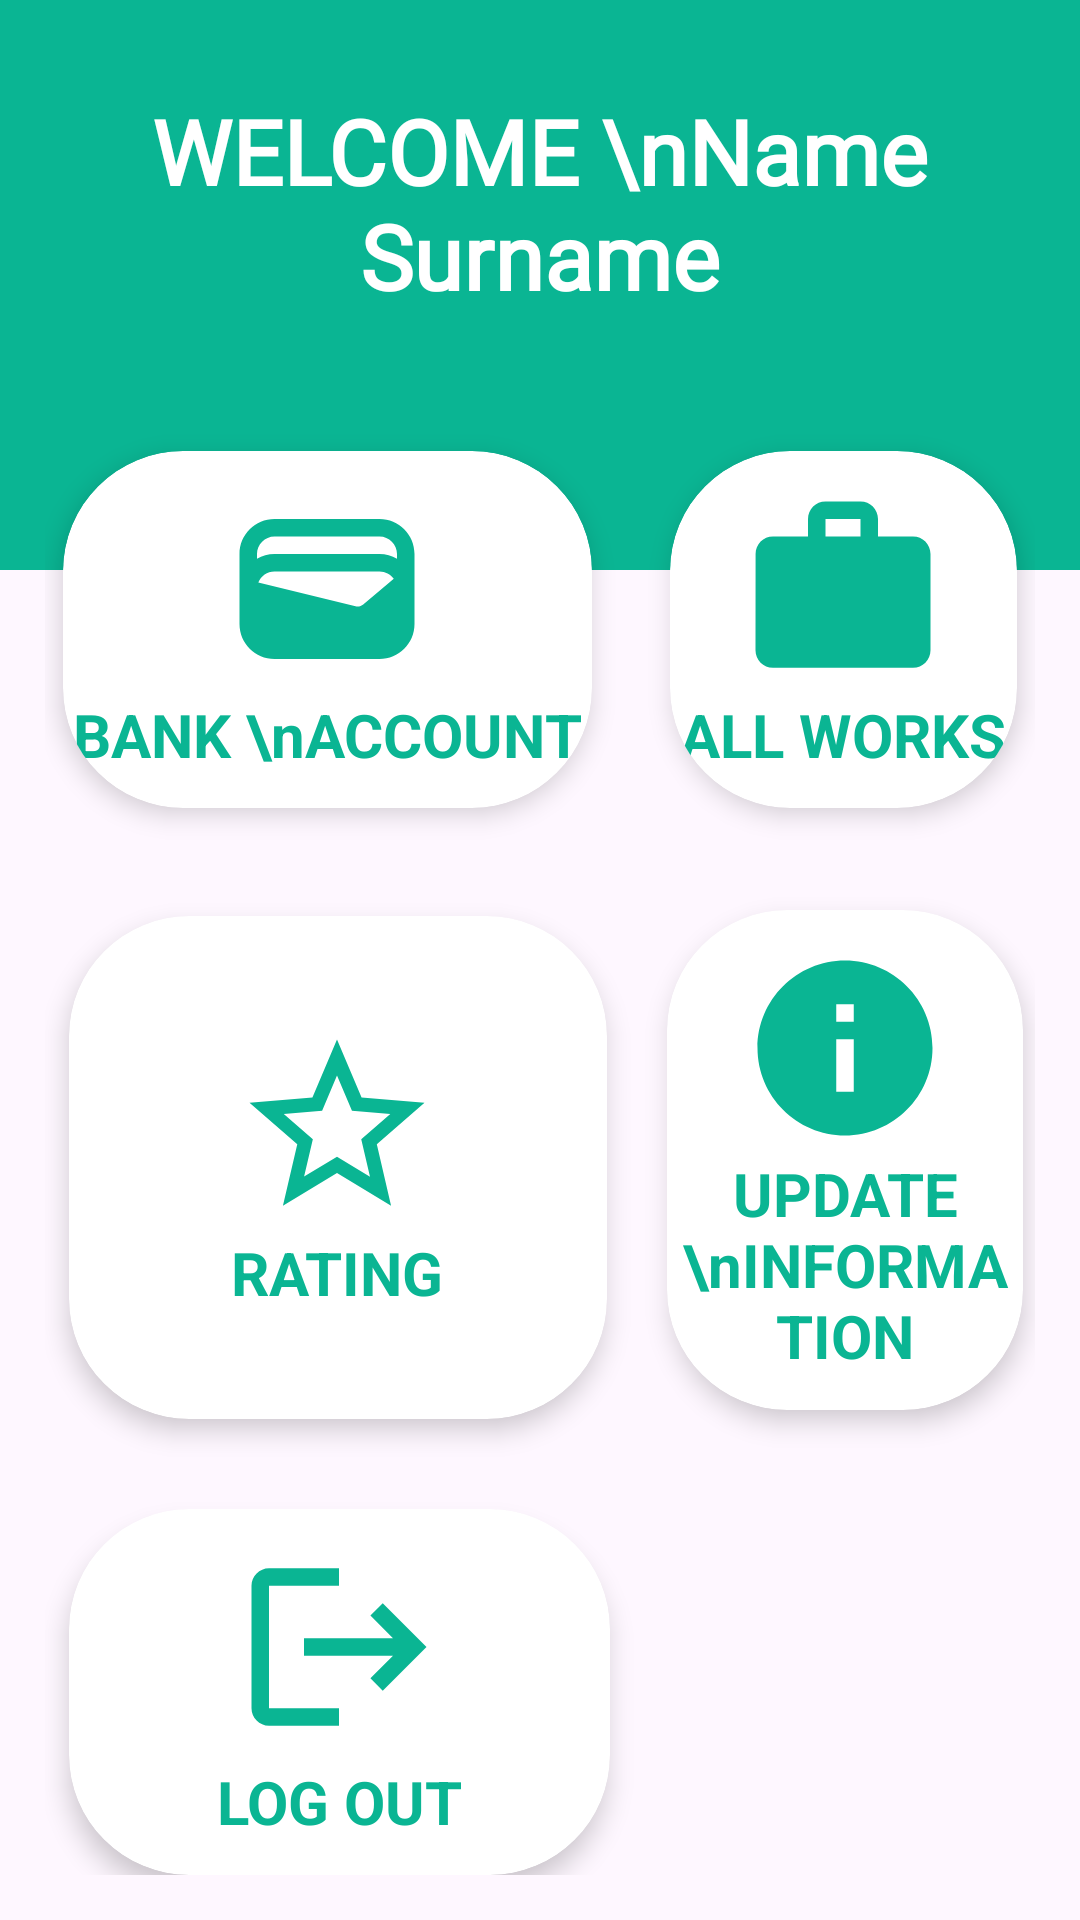

Android layout source for this screen:
<!-- AndroidManifest.xml: application theme Theme.TirLazim -->
<!-- res/layout/activity_menuactivity.xml -->
<?xml version="1.0" encoding="utf-8"?>
<RelativeLayout xmlns:android="http://schemas.android.com/apk/res/android"
    xmlns:app="http://schemas.android.com/apk/res-auto"
    xmlns:tools="http://schemas.android.com/tools"
    android:layout_width="match_parent"
    android:layout_height="match_parent"
    tools:context=".menuactivity">
    <View
        android:layout_width="match_parent"
        android:id="@+id/viewbackground"
        android:layout_height="190dp"
        android:background="@color/myColor">
    </View>

    <TextView
        android:id="@+id/tittleview"
        android:layout_width="wrap_content"
        android:layout_height="wrap_content"
        android:layout_centerHorizontal="true"
        android:layout_marginTop="30dp"
        android:fontFamily="@font/archivo_black"
        android:gravity="center"
        android:text="WELCOME \nName Surname"
        android:textColor="@color/white"
        android:textSize="30dp"
        android:textStyle="bold">

    </TextView>

    <GridLayout
        android:layout_width="match_parent"
        android:layout_height="match_parent"
        android:layout_below="@id/tittleview"
        android:layout_marginStart="15dp"
        android:layout_marginTop="15dp"
        android:layout_marginEnd="15dp"
        android:layout_marginBottom="15dp"
        android:columnCount="2"
        android:rowCount="3">

        <androidx.cardview.widget.CardView
            android:layout_width="wrap_content"
            android:layout_height="wrap_content"
            android:layout_row="0"
            android:layout_rowWeight="1"
            android:id="@+id/bankaccount"
            android:layout_column="0"
            android:clickable="true"
            android:layout_columnWeight="1"
            android:layout_gravity="fill"
            android:layout_margin="6dp"
            android:layout_marginTop="30dp"
            app:cardCornerRadius="40dp"
            app:cardElevation="5dp">

            <LinearLayout
                android:layout_width="wrap_content"
                android:layout_height="wrap_content"
                android:layout_gravity="center_vertical|center_horizontal"
                android:gravity="center"
                android:orientation="vertical">

                <ImageView
                    android:layout_width="wrap_content"
                    android:layout_height="wrap_content"
                    android:src="@drawable/wallet" />

                <TextView
                    android:layout_width="wrap_content"
                    android:layout_height="wrap_content"
                    android:text="BANK \nACCOUNT"
                    android:textAlignment="center"
                    android:textColor="@color/myColor"
                    android:textSize="20dp"
                    android:textStyle="bold" />
            </LinearLayout>

        </androidx.cardview.widget.CardView>

        <androidx.cardview.widget.CardView
            android:id="@+id/allworks"
            android:layout_width="wrap_content"
            android:layout_height="wrap_content"
            android:layout_row="0"
            android:layout_rowWeight="1"
            android:layout_column="1"
            android:layout_columnWeight="1"
            android:layout_gravity="fill"
            android:layout_margin="6dp"
            android:layout_marginLeft="20dp"
            android:layout_marginTop="30dp"
            android:clickable="true"
            app:cardCornerRadius="40dp"
            app:cardElevation="5dp">

            <LinearLayout
                android:layout_width="wrap_content"
                android:layout_height="wrap_content"
                android:layout_gravity="center_vertical|center_horizontal"
                android:gravity="center"
                android:orientation="vertical">

                <ImageView
                    android:layout_width="wrap_content"
                    android:layout_height="wrap_content"
                    android:src="@drawable/allworks" />

                <TextView
                    android:layout_width="wrap_content"
                    android:layout_height="wrap_content"
                    android:text="ALL WORKS"
                    android:textAlignment="center"
                    android:textColor="@color/myColor"
                    android:textSize="20dp"
                    android:textStyle="bold" />
            </LinearLayout>

        </androidx.cardview.widget.CardView>


        <androidx.cardview.widget.CardView
            android:id="@+id/rating"
            android:layout_width="86dp"
            android:layout_height="103dp"
            android:layout_row="1"
            android:layout_rowWeight="1"
            android:layout_column="0"
            android:layout_columnWeight="1"
            android:layout_gravity="fill"
            android:layout_margin="1dp"
            android:layout_marginLeft="8dp"
            android:layout_marginTop="30dp"
            android:layout_marginBottom="25dp"
            android:clickable="true"
            app:cardCornerRadius="40dp"
            app:cardElevation="5dp">

            <LinearLayout
                android:layout_width="wrap_content"
                android:layout_height="wrap_content"
                android:layout_gravity="center_vertical|center_horizontal"
                android:gravity="center"
                android:orientation="vertical">

                <ImageView
                    android:layout_width="wrap_content"
                    android:layout_height="wrap_content"
                    android:src="@drawable/star" />

                <TextView
                    android:layout_width="wrap_content"
                    android:layout_height="wrap_content"
                    android:text="RATING"
                    android:textAlignment="center"
                    android:textColor="@color/myColor"
                    android:textSize="20dp"
                    android:textStyle="bold" />
            </LinearLayout>

        </androidx.cardview.widget.CardView>

        <androidx.cardview.widget.CardView
            android:id="@+id/updateinformation"
            android:layout_width="80dp"
            android:layout_height="wrap_content"
            android:layout_row="1"
            android:layout_rowWeight="1"
            android:layout_column="1"
            android:layout_columnWeight="1"
            android:layout_gravity="fill"
            android:layout_margin="4dp"
            android:layout_marginStart="4dp"
            android:layout_marginTop="28dp"
            android:layout_marginLeft="19dp"
            android:layout_marginEnd="4dp"
            android:layout_marginBottom="28dp"
            android:clickable="true"
            app:cardCornerRadius="40dp"
            app:cardElevation="5dp">

            <LinearLayout
                android:layout_width="wrap_content"
                android:layout_height="wrap_content"
                android:layout_gravity="center_vertical|center_horizontal"
                android:gravity="center"
                android:orientation="vertical">

                <ImageView
                    android:layout_width="wrap_content"
                    android:layout_height="wrap_content"
                    android:src="@drawable/info" />

                <TextView
                    android:layout_width="wrap_content"
                    android:layout_height="wrap_content"
                    android:text="UPDATE \nINFORMATION"
                    android:textAlignment="center"
                    android:textColor="@color/myColor"
                    android:textSize="20dp"
                    android:textStyle="bold" />
            </LinearLayout>

        </androidx.cardview.widget.CardView>

        <androidx.cardview.widget.CardView
            android:id="@+id/logout"
            android:layout_width="wrap_content"
            android:layout_height="wrap_content"
            android:layout_row="2"
            android:layout_rowWeight="1"
            android:layout_column="0"
            android:layout_columnWeight="1"
            android:layout_gravity="fill"
            android:layout_marginStart="8dp"
            android:layout_marginLeft="9dp"
            android:layout_marginTop="5dp"
            android:layout_marginEnd="0dp"
            android:layout_marginRight="0dp"
            android:layout_marginBottom="0dp"
            android:clickable="true"
            app:cardCornerRadius="40dp"
            app:cardElevation="5dp">

            <LinearLayout
                android:layout_width="wrap_content"
                android:layout_height="wrap_content"
                android:layout_gravity="center_vertical|center_horizontal"
                android:gravity="center"
                android:orientation="vertical">

                <ImageView
                    android:layout_width="wrap_content"
                    android:layout_height="wrap_content"
                    android:src="@drawable/logout" />

                <TextView
                    android:layout_width="wrap_content"
                    android:layout_height="wrap_content"
                    android:layout_marginTop="3dp"
                    android:text="LOG OUT"
                    android:textAlignment="center"
                    android:textColor="@color/myColor"
                    android:textSize="20dp"
                    android:textStyle="bold" />
            </LinearLayout>

        </androidx.cardview.widget.CardView>
    </GridLayout>
</RelativeLayout>
<!-- resources referenced by this layout -->
<resources>
  <color name="myColor">#0AB593</color>
  <color name="white">#FFFFFFFF</color>
  <!-- drawable allworks (drawable) -->
  <vector android:height="70dp" android:tint="#0AB593"
      android:viewportHeight="24" android:viewportWidth="24"
      android:width="70dp" xmlns:android="http://schemas.android.com/apk/res/android">
      <path android:fillColor="@android:color/white" android:pathData="M20,6h-4L16,4c0,-1.11 -0.89,-2 -2,-2h-4c-1.11,0 -2,0.89 -2,2v2L4,6c-1.11,0 -1.99,0.89 -1.99,2L2,19c0,1.11 0.89,2 2,2h16c1.11,0 2,-0.89 2,-2L22,8c0,-1.11 -0.89,-2 -2,-2zM14,6h-4L10,4h4v2z"/>
  </vector>
  <!-- drawable info (drawable) -->
  <vector android:height="70dp" android:tint="#0AB593"
      android:viewportHeight="24" android:viewportWidth="24"
      android:width="70dp" xmlns:android="http://schemas.android.com/apk/res/android">
      <path android:fillColor="@android:color/white" android:pathData="M12,2C6.48,2 2,6.48 2,12s4.48,10 10,10 10,-4.48 10,-10S17.52,2 12,2zM13,17h-2v-6h2v6zM13,9h-2L11,7h2v2z"/>
  </vector>
  <!-- drawable logout (drawable) -->
  <vector android:autoMirrored="true" android:height="70dp"
      android:tint="#0AB593" android:viewportHeight="24"
      android:viewportWidth="24" android:width="70dp" xmlns:android="http://schemas.android.com/apk/res/android">
      <path android:fillColor="@android:color/white" android:pathData="M17,7l-1.41,1.41L18.17,11H8v2h10.17l-2.58,2.58L17,17l5,-5zM4,5h8V3H4c-1.1,0 -2,0.9 -2,2v14c0,1.1 0.9,2 2,2h8v-2H4V5z"/>
  </vector>
  <!-- drawable star (drawable) -->
  <vector android:height="70dp" android:tint="#0AB593"
      android:viewportHeight="24" android:viewportWidth="24"
      android:width="70dp" xmlns:android="http://schemas.android.com/apk/res/android">
      <path android:fillColor="@android:color/white" android:pathData="M22,9.24l-7.19,-0.62L12,2 9.19,8.63 2,9.24l5.46,4.73L5.82,21 12,17.27 18.18,21l-1.63,-7.03L22,9.24zM12,15.4l-3.76,2.27 1,-4.28 -3.32,-2.88 4.38,-0.38L12,6.1l1.71,4.04 4.38,0.38 -3.32,2.88 1,4.28L12,15.4z"/>
  </vector>
  <!-- drawable wallet (drawable) -->
  <vector android:height="70dp" android:tint="#0AB593"
      android:viewportHeight="24" android:viewportWidth="24"
      android:width="70dp" xmlns:android="http://schemas.android.com/apk/res/android">
      <path android:fillColor="@android:color/white" android:pathData="M18,4H6C3.79,4 2,5.79 2,8v8c0,2.21 1.79,4 4,4h12c2.21,0 4,-1.79 4,-4V8C22,5.79 20.21,4 18,4zM16.14,13.77c-0.24,0.2 -0.57,0.28 -0.88,0.2L4.15,11.25C4.45,10.52 5.16,10 6,10h12c0.67,0 1.26,0.34 1.63,0.84L16.14,13.77zM6,6h12c1.1,0 2,0.9 2,2v0.55C19.41,8.21 18.73,8 18,8H6C5.27,8 4.59,8.21 4,8.55V8C4,6.9 4.9,6 6,6z"/>
  </vector>
  <style name="Theme.TirLazim" parent="Base.Theme.TirLazim">
          
          <item name="android:navigationBarColor">@android:color/transparent</item>
          <item name="android:statusBarColor">@android:color/transparent</item>
          <item name="android:windowLightStatusBar">?attr/isLightTheme</item>
      </style>
  <style name="Base.Theme.TirLazim" parent="Theme.Material3.DayNight.NoActionBar">
          
          
          <item name="colorPrimary">@color/myColor</item>
          <item name="android:statusBarColor">@color/status_bar_color</item>
      </style>
  <color name="status_bar_color">#FF000000</color>
</resources>
